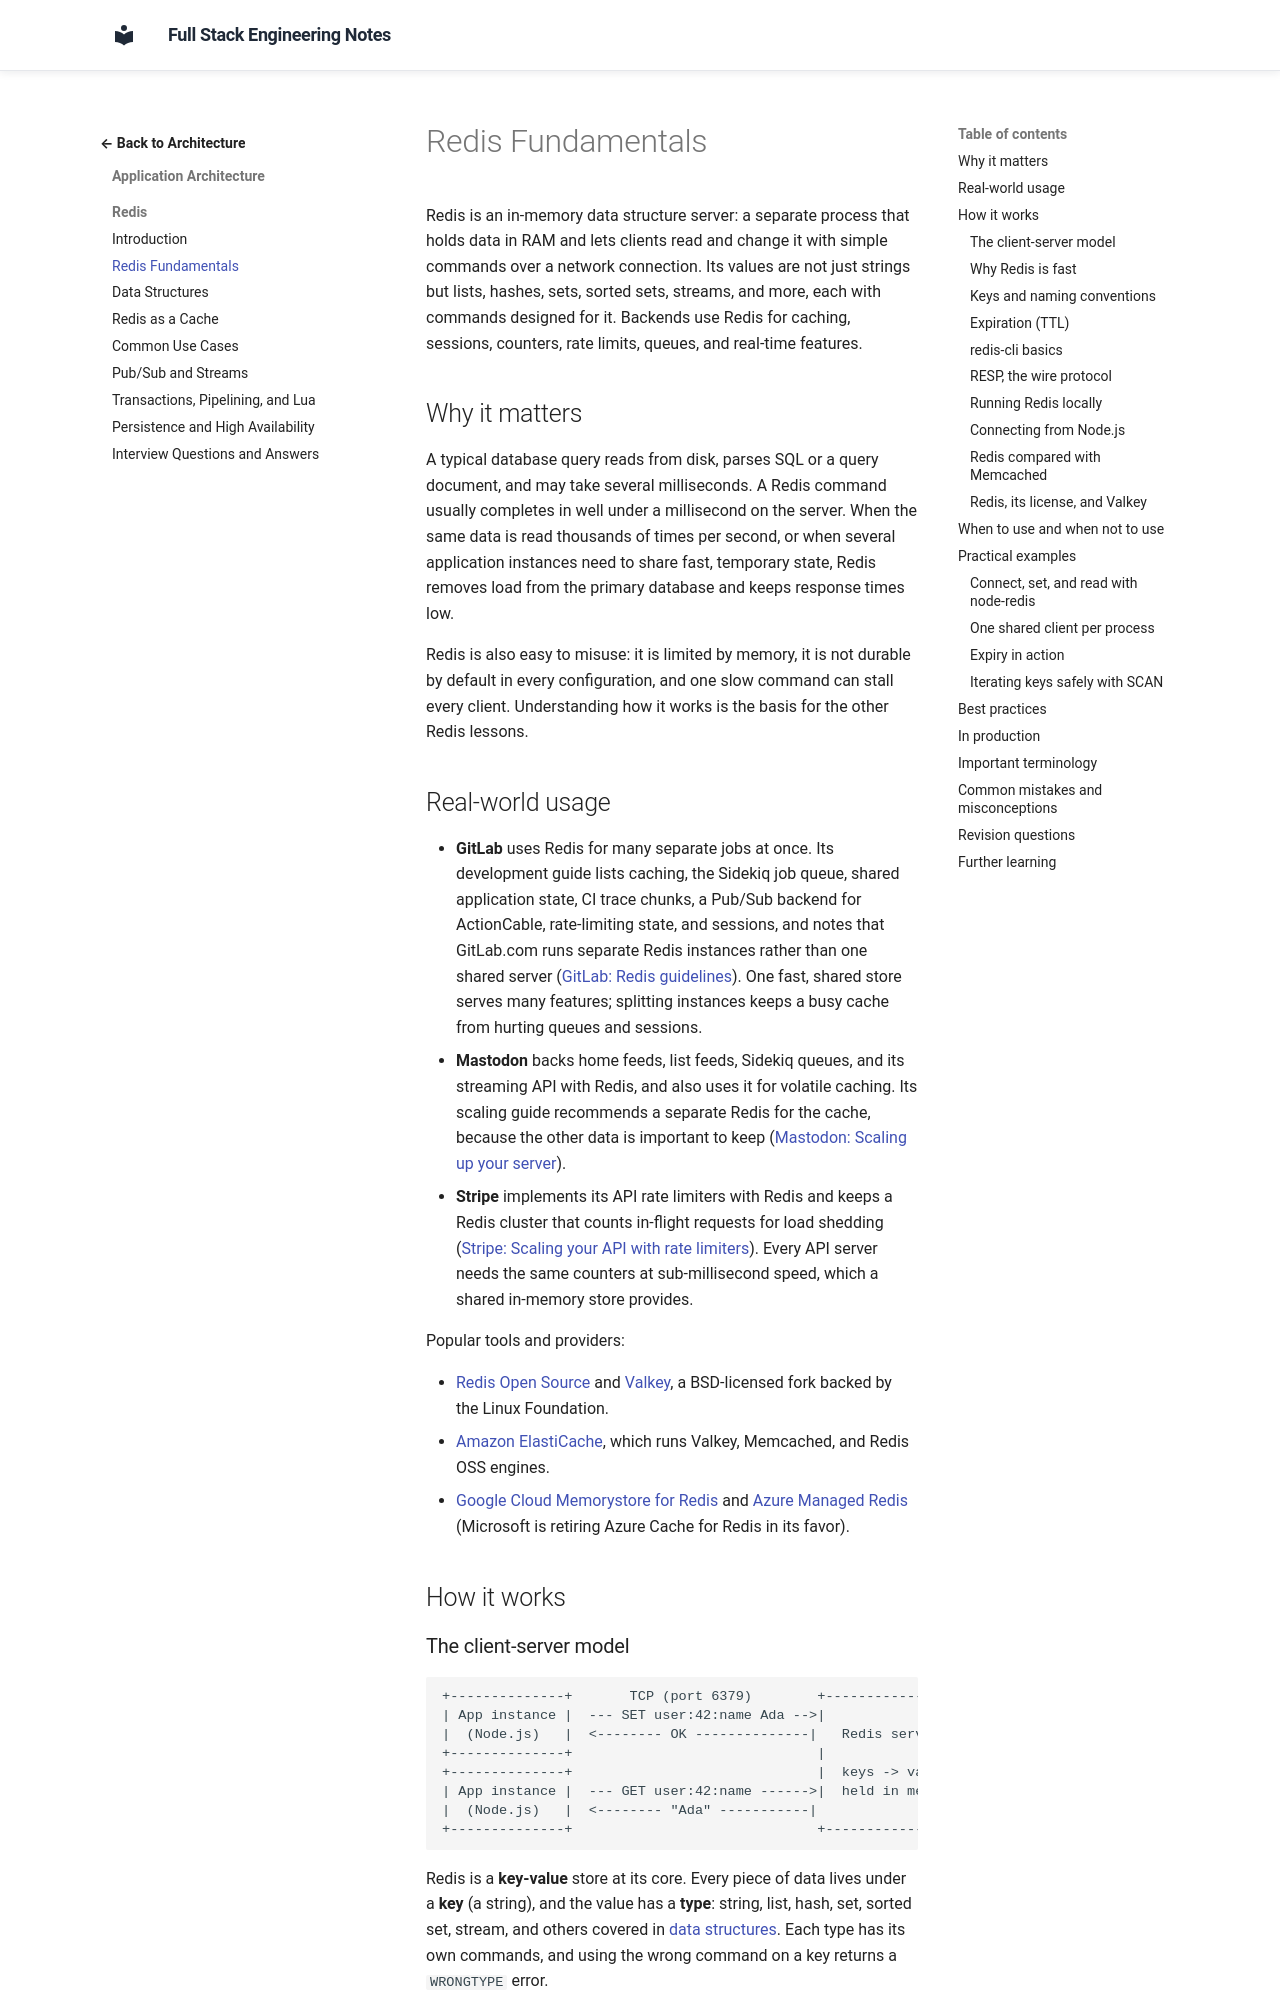

repository: murthy-satti/fullstack-notes · page: 05-application-architecture/redis/redis-fundamentals/index.html · generator: mkdocs

# Redis Fundamentals

Redis is an in-memory data structure server: a separate process that holds
data in RAM and lets clients read and change it with simple commands over a
network connection. Its values are not just strings but lists, hashes, sets,
sorted sets, streams, and more, each with commands designed for it. Backends
use Redis for caching, sessions, counters, rate limits, queues, and
real-time features.

## Why it matters

A typical database query reads from disk, parses SQL or a query document,
and may take several milliseconds. A Redis command usually completes in well
under a millisecond on the server. When the same data is read thousands of
times per second, or when several application instances need to share fast,
temporary state, Redis removes load from the primary database and keeps
response times low.

Redis is also easy to misuse: it is limited by memory, it is not durable by
default in every configuration, and one slow command can stall every client.
Understanding how it works is the basis for the other Redis lessons.

## Real-world usage

- **GitLab** uses Redis for many separate jobs at once. Its development
  guide lists caching, the Sidekiq job queue, shared application state, CI
  trace chunks, a Pub/Sub backend for ActionCable, rate-limiting state, and
  sessions, and notes that GitLab.com runs separate Redis instances rather
  than one shared server
  ([GitLab: Redis guidelines](https://docs.gitlab.com/development/redis/)).
  One fast, shared store serves many features; splitting instances keeps a
  busy cache from hurting queues and sessions.
- **Mastodon** backs home feeds, list feeds, Sidekiq queues, and its
  streaming API with Redis, and also uses it for volatile caching. Its
  scaling guide recommends a separate Redis for the cache, because the other
  data is important to keep
  ([Mastodon: Scaling up your server](https://docs.joinmastodon.org/admin/scaling/)).
- **Stripe** implements its API rate limiters with Redis and keeps a Redis
  cluster that counts in-flight requests for load shedding
  ([Stripe: Scaling your API with rate limiters](https://stripe.com/blog/rate-limiters)).
  Every API server needs the same counters at sub-millisecond speed, which a
  shared in-memory store provides.

Popular tools and providers:

- [Redis Open Source](https://redis.io/docs/latest/) and
  [Valkey](https://valkey.io/), a BSD-licensed fork backed by the Linux
  Foundation.
- [Amazon ElastiCache](https://docs.aws.amazon.com/AmazonElastiCache/latest/dg/WhatIs.html),
  which runs Valkey, Memcached, and Redis OSS engines.
- [Google Cloud Memorystore for Redis](https://cloud.google.com/memorystore/docs/redis/memorystore-for-redis-overview)
  and [Azure Managed Redis](https://learn.microsoft.com/en-us/azure/azure-cache-for-redis/cache-overview)
  (Microsoft is retiring Azure Cache for Redis in its favor).

## How it works
